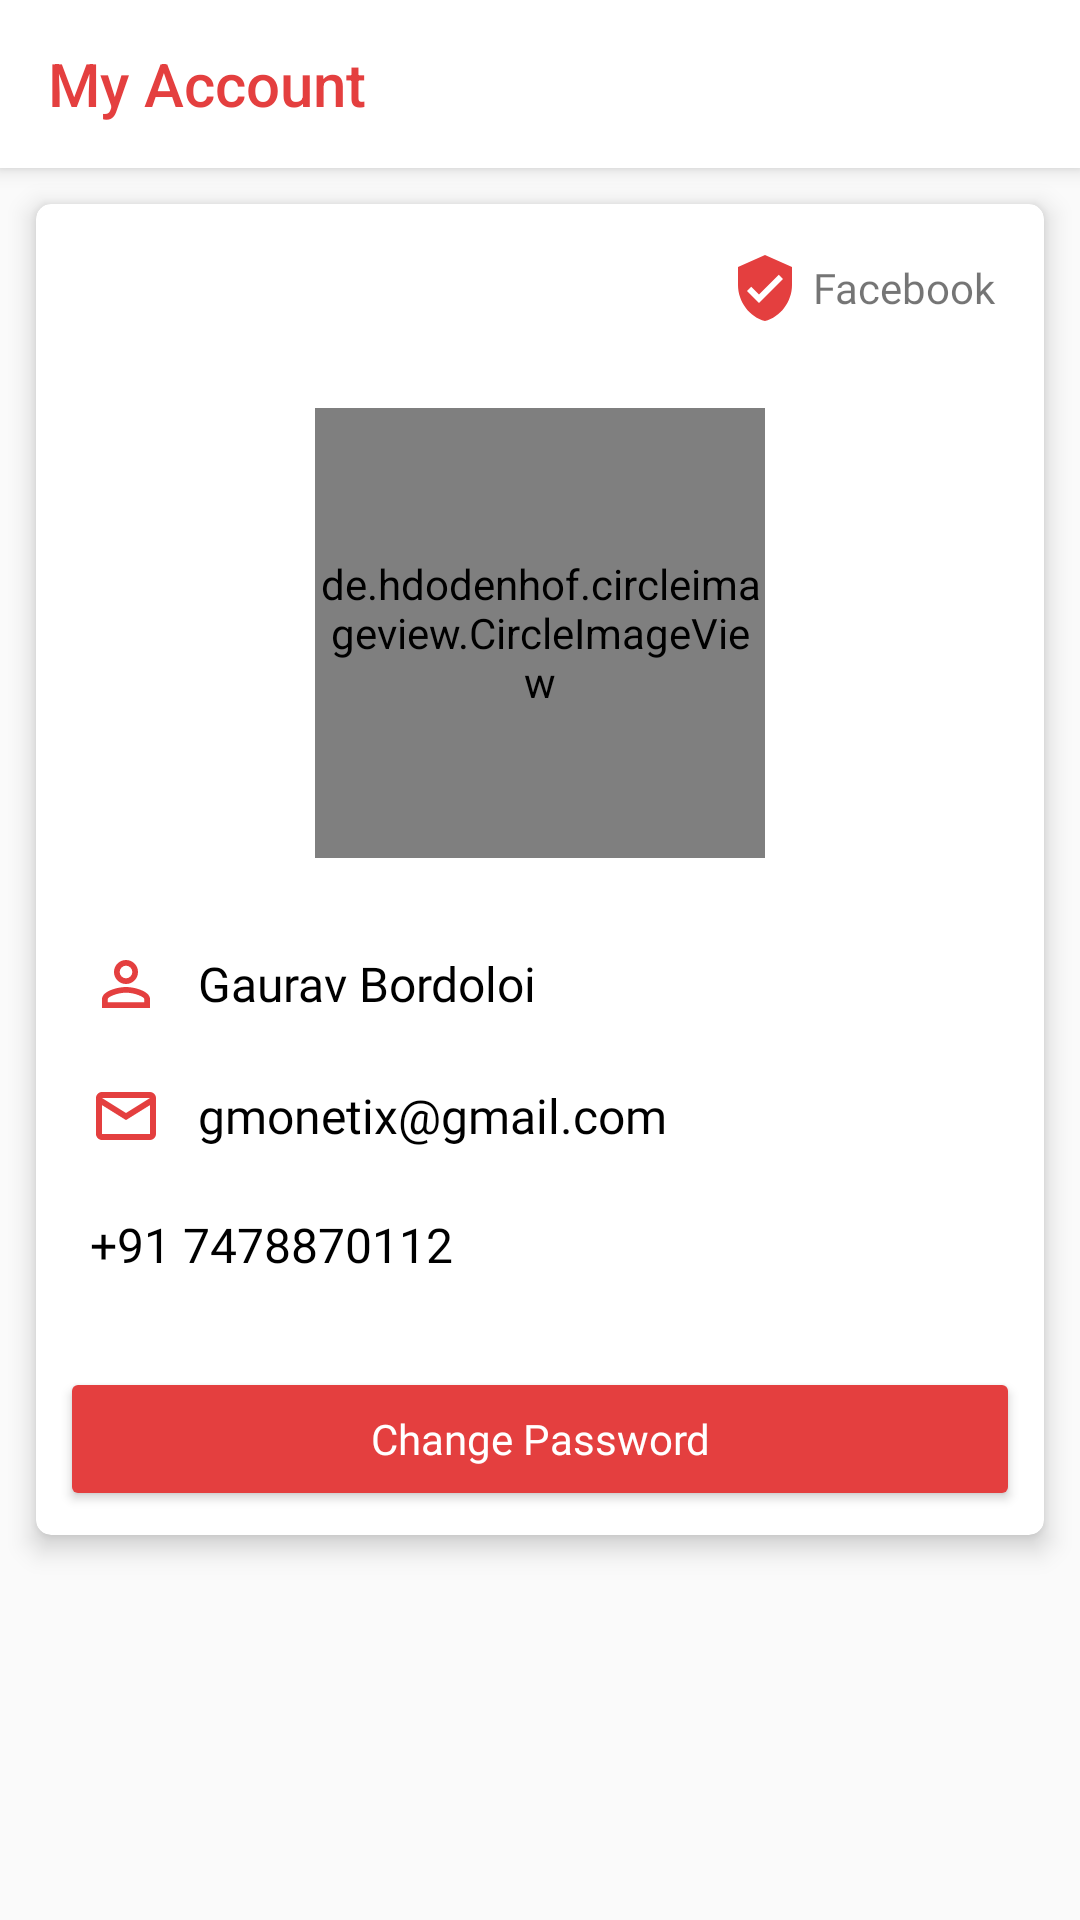

This screen was rendered from an Android layout file. Write that file and the resources it references.
<!-- AndroidManifest.xml: application theme AppTheme -->
<!-- res/layout/activity_my_account.xml -->
<?xml version="1.0" encoding="utf-8"?>
<android.support.design.widget.CoordinatorLayout xmlns:android="http://schemas.android.com/apk/res/android"
    xmlns:app="http://schemas.android.com/apk/res-auto"
    xmlns:tools="http://schemas.android.com/tools"
    android:layout_width="match_parent"
    android:layout_height="match_parent"
    tools:context="com.gmonetix.codercampy.ui.activity.MyAccountActivity">

    <android.support.design.widget.AppBarLayout
        android:layout_width="match_parent"
        android:layout_height="wrap_content"
        android:theme="@style/AppTheme.AppBarOverlay">

        <android.support.v7.widget.Toolbar
            android:id="@+id/toolbar"
            android:layout_width="match_parent"
            android:layout_height="?android:attr/actionBarSize"
            app:navigationIcon="@drawable/ic_back_colored"
            app:title="My Account"
            android:background="@color/white"
            app:titleTextColor="@color/colorPrimary"
            app:popupTheme="@style/AppTheme.PopupOverlay" />

    </android.support.design.widget.AppBarLayout>

    <android.support.v7.widget.CardView
        app:cardElevation="5dp"
        app:layout_behavior="@string/appbar_scrolling_view_behavior"
        app:cardBackgroundColor="@color/white"
        android:layout_width="match_parent"
        android:layout_height="wrap_content"
        android:layout_margin="12dp"
        app:cardCornerRadius="5dp">

        <LinearLayout
            android:padding="8dp"
            android:orientation="vertical"
            android:layout_width="match_parent"
            android:layout_height="match_parent">

            <TextView
                android:id="@+id/auth_provider"
                android:text="Facebook"
                android:fontFamily="@font/main_font"
                android:drawableLeft="@drawable/ic_verified_support"
                android:drawablePadding="4dp"
                android:layout_margin="8dp"
                android:layout_gravity="end"
                android:gravity="center"
                android:clickable="true"
                android:foreground="?android:attr/selectableItemBackground"
                android:focusable="true"
                android:layout_width="wrap_content"
                android:layout_height="wrap_content" />

            <de.hdodenhof.circleimageview.CircleImageView
                tools:src="@drawable/bg"
                android:id="@+id/image"
                android:layout_gravity="center"
                android:layout_margin="20dp"
                android:layout_width="150dp"
                android:layout_height="150dp" />

            <TextView
                android:id="@+id/name"
                android:text="Gaurav Bordoloi"
                android:textSize="16sp"
                android:drawableLeft="@drawable/ic_user_outline"
                android:drawablePadding="12dp"
                android:clickable="true"
                android:foreground="?android:attr/selectableItemBackground"
                android:focusable="true"
                android:fontFamily="@font/main_font"
                android:layout_gravity="center"
                android:gravity="center|start"
                android:textColor="@android:color/black"
                android:padding="10dp"
                android:layout_width="match_parent"
                android:layout_height="wrap_content" />

            <TextView
                android:id="@+id/email"
                android:text="gmonetix@gmail.com"
                android:textSize="16sp"
                android:drawableLeft="@drawable/ic_email_outline"
                android:drawablePadding="12dp"
                android:layout_gravity="center"
                android:fontFamily="@font/main_font"
                android:gravity="center|start"
                android:clickable="true"
                android:foreground="?android:attr/selectableItemBackground"
                android:focusable="true"
                android:textColor="@android:color/black"
                android:padding="10dp"
                android:layout_width="match_parent"
                android:layout_height="wrap_content" />

            <TextView
                android:id="@+id/phone"
                android:text="+91 7478870112"
                android:textSize="16sp"
                android:drawableLeft="@drawable/ic_phone_colored_support"
                android:drawablePadding="12dp"
                android:layout_gravity="center"
                android:fontFamily="@font/main_font"
                android:gravity="center|start"
                android:clickable="true"
                android:foreground="?android:attr/selectableItemBackground"
                android:focusable="true"
                android:textColor="@android:color/black"
                android:padding="10dp"
                android:layout_width="match_parent"
                android:layout_height="wrap_content" />

            <android.support.v7.widget.AppCompatButton
                android:id="@+id/changePass"
                android:text="Change Password"
                android:textAllCaps="false"
                android:layout_marginTop="20dp"
                android:backgroundTint="@color/colorPrimary"
                app:backgroundTint="@color/colorPrimary"
                android:fontFamily="@font/main_font"
                android:textColor="@color/white"
                android:layout_width="match_parent"
                android:layout_height="wrap_content" />

        </LinearLayout>
    </android.support.v7.widget.CardView>

</android.support.design.widget.CoordinatorLayout>
<!-- resources referenced by this layout -->
<resources>
  <color name="colorPrimary">#E43F3F</color>
  <color name="white">#FFFFFF</color>
  <!-- drawable bg: jpg bitmap (drawable, 131520 bytes) -->
  <!-- drawable ic_email_outline (drawable) -->
  <vector xmlns:android="http://schemas.android.com/apk/res/android"
      android:height="24dp"
      android:width="24dp"
      android:viewportWidth="24"
      android:viewportHeight="24">
      <path android:fillColor="@color/colorPrimary" android:pathData="M4,4H20A2,2 0 0,1 22,6V18A2,2 0 0,1 20,20H4C2.89,20 2,19.1 2,18V6C2,4.89 2.89,4 4,4M12,11L20,6H4L12,11M4,18H20V8.37L12,13.36L4,8.37V18Z" />
  </vector>
  <!-- drawable ic_phone_colored_support (drawable) -->
  <layer-list xmlns:android="http://schemas.android.com/apk/res/android">
      <item android:drawable="@drawable/ic_phone_colored"/>
  </layer-list>
  <!-- drawable ic_user_outline (drawable) -->
  <vector xmlns:android="http://schemas.android.com/apk/res/android"
      android:height="24dp"
      android:width="24dp"
      android:viewportWidth="24"
      android:viewportHeight="24">
      <path android:fillColor="@color/colorPrimary" android:pathData="M12,13C9.33,13 4,14.33 4,17V20H20V17C20,14.33 14.67,13 12,13M12,4A4,4 0 0,0 8,8A4,4 0 0,0 12,12A4,4 0 0,0 16,8A4,4 0 0,0 12,4M12,14.9C14.97,14.9 18.1,16.36 18.1,17V18.1H5.9V17C5.9,16.36 9,14.9 12,14.9M12,5.9A2.1,2.1 0 0,1 14.1,8A2.1,2.1 0 0,1 12,10.1A2.1,2.1 0 0,1 9.9,8A2.1,2.1 0 0,1 12,5.9Z" />
  </vector>
  <!-- drawable ic_verified_support (drawable) -->
  <layer-list xmlns:android="http://schemas.android.com/apk/res/android">
      <item android:drawable="@drawable/ic_verified"/>
  </layer-list>
  <style name="AppTheme.AppBarOverlay" parent="ThemeOverlay.AppCompat.Dark.ActionBar" />
  <style name="AppTheme.PopupOverlay" parent="ThemeOverlay.AppCompat.Light" />
  <style name="AppTheme" parent="Theme.AppCompat.Light.NoActionBar">
          <item name="colorPrimary">@color/colorPrimary</item>
          <item name="colorPrimaryDark">@color/colorPrimaryDark</item>
          <item name="colorAccent">@color/colorAccent</item>
          <item name="android:colorAccent" tools:targetApi="lollipop">@color/colorAccent</item>
          <item name="android:actionMenuTextColor">@color/colorPrimary</item>
          <item name="android:textViewStyle">@style/myFont</item>
  
      </style>
  <!-- drawable ic_verified (drawable) -->
  <vector xmlns:android="http://schemas.android.com/apk/res/android"
      android:height="24dp"
      android:width="24dp"
      android:viewportWidth="24"
      android:viewportHeight="24">
      <path android:fillColor="@color/colorPrimary" android:pathData="M10,17L6,13L7.41,11.59L10,14.17L16.59,7.58L18,9M12,1L3,5V11C3,16.55 6.84,21.74 12,23C17.16,21.74 21,16.55 21,11V5L12,1Z" />
  </vector>
  <color name="colorPrimaryDark">#E12929</color>
  <color name="colorAccent">#E43F3F</color>
  <style name="myFont" parent="android:Widget.TextView">
          <item name="android:fontFamily">@font/main_font</item>
      </style>
</resources>
